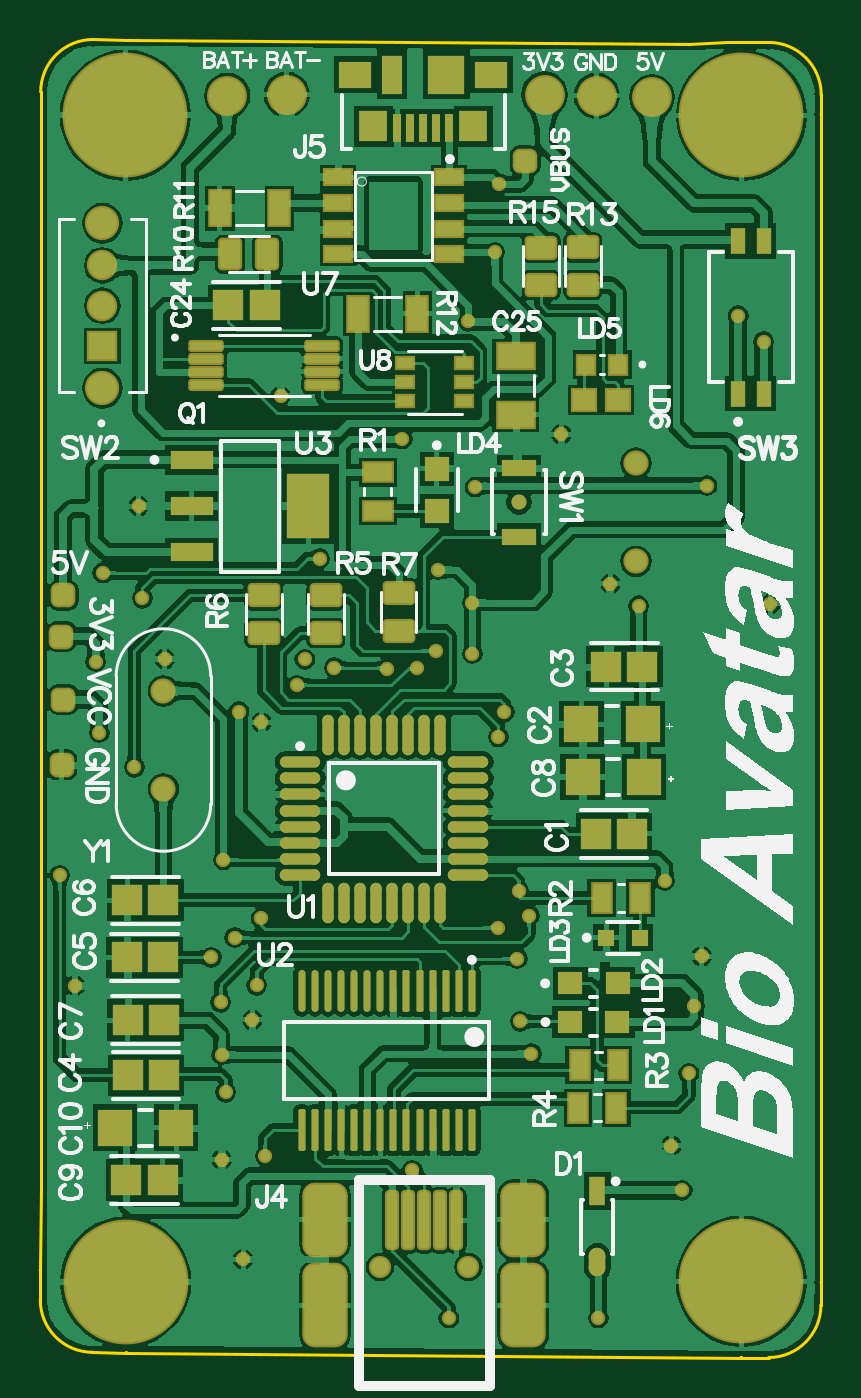
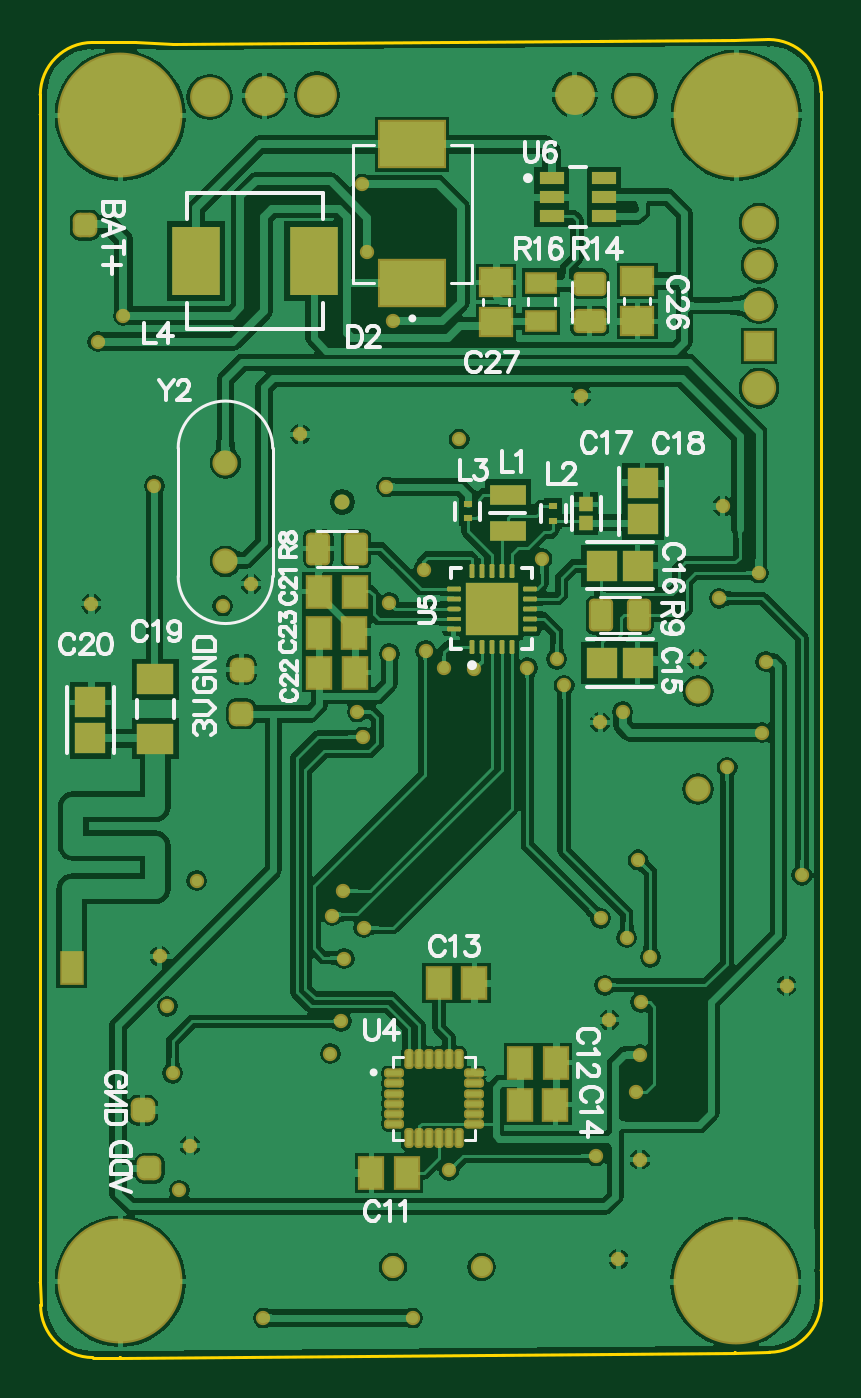
Circuit board: 9 layer files. Board 38.8 x 65.5 mm.
- bottom_copper: Project 1.GBL (97372 bytes)
- bottom_silk: Project 1.GBO (21259 bytes)
- paste: Project 1.GBP (6190 bytes)
- bottom_mask: Project 1.GBS (8533 bytes)
- outline: Project 1.GKO (2729 bytes)
- top_copper: Project 1.GTL (123147 bytes)
- top_silk: Project 1.GTO (55212 bytes)
- paste: Project 1.GTP (9967 bytes)
- top_mask: Project 1.GTS (12326 bytes)

=== bottom_copper: Project 1.GBL (97372 bytes, source omitted) ===
=== bottom_silk: Project 1.GBO (21259 bytes, source omitted) ===
=== paste: Project 1.GBP (6190 bytes, source withheld) ===
=== bottom_mask: Project 1.GBS (8533 bytes, source withheld) ===
=== outline: Project 1.GKO ===
G04*
G04 #@! TF.GenerationSoftware,Altium Limited,Altium Designer,19.0.15 (446)*
G04*
G04 Layer_Color=16711935*
%FSLAX44Y44*%
%MOMM*%
G71*
G01*
G75*
%ADD13C,0.1270*%
%ADD133C,0.1270*%
D13*
X319694Y616141D02*
G03*
X319689Y616141I-6J-635D01*
G01*
X319694Y616141D02*
G03*
X319689Y616141I-6J-26035D01*
G01*
X345724Y590111D02*
G03*
X319694Y616141I-26035J-6D01*
G01*
X345724Y590106D02*
G03*
X345724Y590111I-26035J-0D01*
G01*
X345727Y580298D02*
G03*
X345727Y580299I-635J0D01*
G01*
Y580298D02*
G03*
X345727Y580299I-635J0D01*
G01*
X345724Y590106D02*
G03*
X345724Y590111I-635J-0D01*
G01*
X298777Y616141D02*
G03*
X298759Y616140I0J-635D01*
G01*
X298761Y616140D02*
G03*
X298758Y616140I16J-635D01*
G01*
X298777Y616141D02*
G03*
X298761Y616140I0J-635D01*
G01*
X345727Y-256D02*
G03*
X345727Y-248I-635J8D01*
G01*
X345727Y-256D02*
G03*
X345727Y-248I-635J8D01*
G01*
X345584Y-11514D02*
G03*
X345584Y-11510I-26035J4D01*
G01*
X319549Y-37545D02*
G03*
X345584Y-11514I0J26035D01*
G01*
X305995Y-37545D02*
G03*
X305998Y-37545I3J635D01*
G01*
X305990Y-37545D02*
G03*
X305995Y-37545I8J635D01*
G01*
X305993Y-37545D02*
G03*
X305998Y-37545I5J635D01*
G01*
X-16208Y617612D02*
G03*
X-16217Y617612I-9J-635D01*
G01*
X-16208Y617612D02*
G03*
X-16217Y617612I-9J-635D01*
G01*
X-16217D02*
G03*
X-42252Y591577I-1J-26035D01*
G01*
X-42460Y-8911D02*
G03*
X-16595Y-34945I26034J0D01*
G01*
X-42460Y-8910D02*
G03*
X-42460Y-8911I26034J-1D01*
G01*
X335Y-35055D02*
G03*
X336Y-35055I4J635D01*
G01*
X331Y-35055D02*
G03*
X334Y-35055I8J635D01*
G01*
X-16595Y-34945D02*
G03*
X-16592Y-34945I4J635D01*
G01*
X-42460Y5832D02*
G03*
X-42460Y5829I635J-3D01*
G01*
Y5832D02*
G03*
X-42460Y5829I635J-3D01*
G01*
X298777Y616141D02*
X319689D01*
X345724Y590106D02*
X345727Y580299D01*
X343Y617380D02*
X279883Y615608D01*
X298759Y616140D02*
X298761Y616140D01*
X298758Y616140D02*
X298759Y616140D01*
X279883Y615608D02*
X298758Y616140D01*
X345727Y580298D02*
X345727Y-248D01*
X345584Y-11514D02*
X345727Y-256D01*
X345584Y-11518D02*
X345584Y-11514D01*
X305998Y-37545D02*
X319549D01*
X-16208Y617612D02*
X348Y617380D01*
X-42252Y591577D02*
Y591577D01*
Y586476D02*
Y591577D01*
X-42252Y555900D02*
X-42252Y46134D01*
Y46130D02*
Y46134D01*
X-42252Y586476D02*
X-42252Y555900D01*
X305993Y-37545D02*
X305995Y-37545D01*
X305990Y-37545D02*
X305993Y-37545D01*
X336Y-35055D02*
X305990Y-37545D01*
X334Y-35055D02*
X336Y-35055D01*
X331Y-35055D02*
X335Y-35055D01*
X-16592Y-34945D02*
X331Y-35055D01*
X-16595Y-34945D02*
X-16592Y-34945D01*
X-42460Y5832D02*
X-42252Y46134D01*
X-42460Y-8910D02*
Y5829D01*
Y-8911D02*
Y-8910D01*
D133*
X-42252Y591577D02*
D03*
M02*

=== top_copper: Project 1.GTL (123147 bytes, source omitted) ===
=== top_silk: Project 1.GTO (55212 bytes, source omitted) ===
=== paste: Project 1.GTP (9967 bytes, source withheld) ===
=== top_mask: Project 1.GTS (12326 bytes, source withheld) ===
